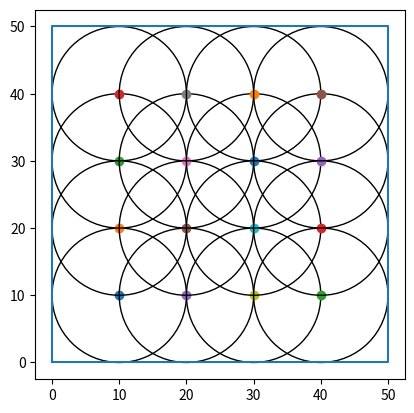

The matplotlib source for this figure:
import matplotlib.pyplot as plt
import matplotlib.patches as mpatches
import numpy as np

plt.close()

class Node(object):
    """Each Node belongs to this class.
    General properties of a node are defined here."""

    def __init__(self,id,x,y,range,battery=100,rank=1):
        # Inititialising/Defining the node
        self.x = x
        self.y = y
        self.range = range
        self.battery = battery
        self.in_range = []

    def broadcast(self, node_list):
        # Finds all other nodes that are in range.
        # A function because nodes can die. Running this function will find out what other nodes are in range of each node.
        """node_list = List of nodes that are part of the network"""
        for node in node_list:
            if np.abs(node.x - self.x) < self.range and np.abs(node.x - self.x) < self.range : # Checking distances of each node
                self.in_range.append(node)

class Base_Station(Node):
    """Only one base station exists in a wireless sensor network
        Has the same properties as a node."""
    def __init__(self):
        pass



def initialize_network(length_of_area, breadth_of_area, node_range, model=None, id = None, x=None, y=None):
    # init network. Assigning nodes and stuff
    node_list = []

    if model == None:
        number_of_nodes = len(id)

        for i in range(number_of_nodes):
            node_list.append(Node(id[i],x[i],y[i],node_range)) # Appending the nodes to the list

    if model == "low_latency_model":
        node_list = low_latency_model(node_range, length_of_area, breadth_of_area)

    return node_list


def draw_nodes(node_list):
    for node in node_list:
        plt.scatter(node.x,node.y) # Plotting the nodes
        node_range = plt.Circle((node.x,node.y),node.range,fill=False) #Plotting the circle
        plt.gca().set_aspect('equal') # making x-axis and y-axis equal
        ax.add_patch(node_range)
        node.broadcast(node_list)
    plt.show()

def draw_area(length, breadth):
    plt.plot([0,length,length,0,0],[0,0,breadth,breadth,0])

def low_latency_model(node_range, length_of_area, breadth_of_area):
    node_list = []
    id = 0

    # initial_value = np.sqrt(2)*node_range
    num_nodes_along_length = int(length_of_area/node_range)
    num_nodes_along_breadth = int(breadth_of_area/node_range)

    #node_list.append(Node(id, initial_value, initial_value, node_range))

    id += 1

    for i in range(1,num_nodes_along_length):
        for j in range(1,num_nodes_along_breadth):
            node_list.append(Node(id, i*node_range,j*node_range, node_range))
            id += 1
    print("Number of nodes required for a reasonable latency is",len(node_list))
    return node_list


length_of_area = 50
breadth_of_area = 50

id = [1,2,3,4]
x = [20,10,15,20] # x coordinates of the node
y = [20,5,15,10] # y coordinates of the node
node_range = 10 # Range of the motes

fig=plt.figure()
ax=fig.add_subplot(1,1,1)

draw_area(length_of_area, breadth_of_area)

node_list= initialize_network(length_of_area, breadth_of_area, node_range,model = "low_latency_model") # List containing the nodes
draw_nodes(node_list)

print(node_list[0].x)
